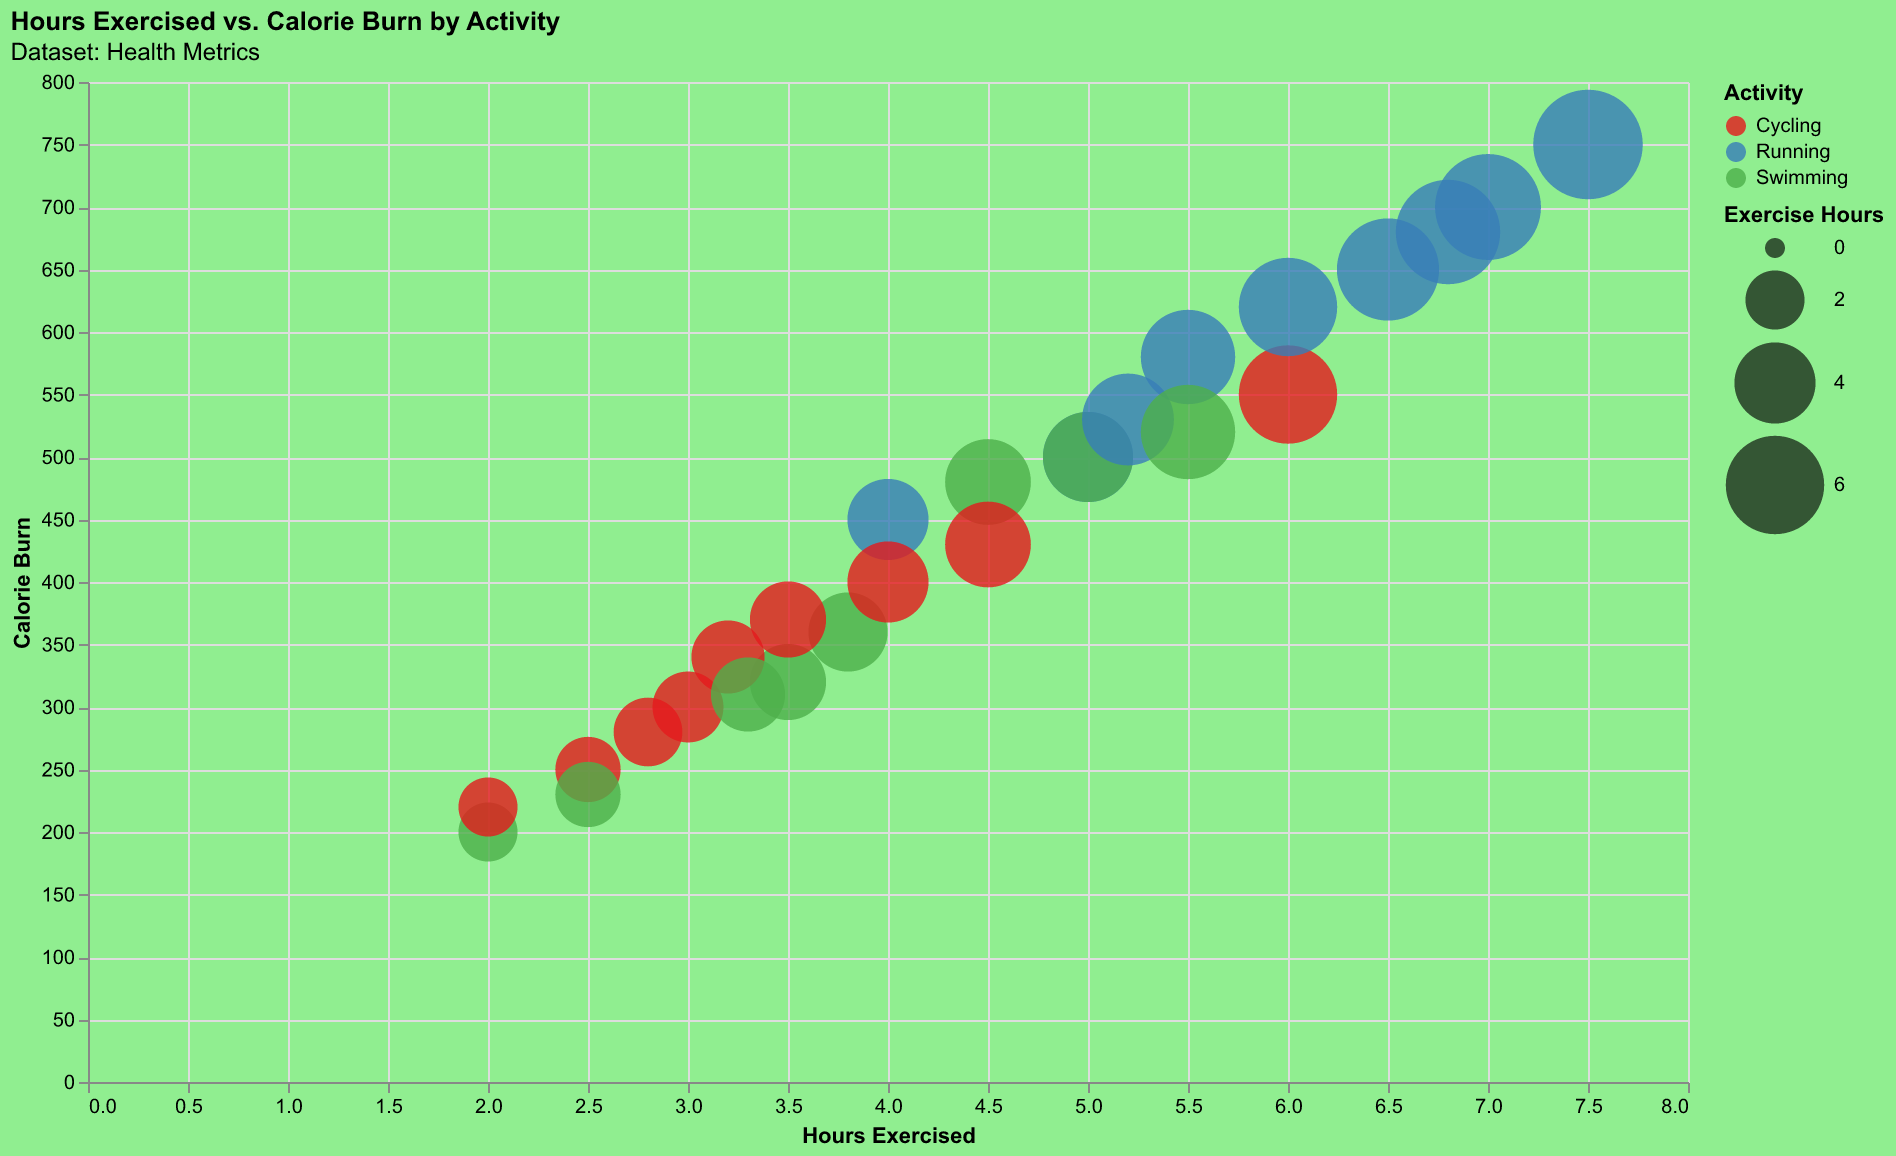

Source data for this figure (header and first rows):
Person, Activity, Hours Exercised, Calorie Burn
Alice, Running, 5.0, 500
Bob, Cycling, 3.0, 300
Charlie, Swimming, 2.0, 200
David, Running, 4.0, 450
Eva, Cycling, 6.0, 550
Frank, Swimming, 3.5, 320
Grace, Running, 6.5, 650
Hannah, Cycling, 2.5, 250
Ian, Swimming, 4.5, 480
Jack, Running, 5.5, 580
Kara, Cycling, 3.2, 340
Liam, Swimming, 5.0, 500
Mia, Running, 7.0, 700
Nina, Cycling, 2.8, 280
Oliver, Swimming, 3.8, 360
Paul, Running, 6.0, 620
Quinn, Cycling, 3.5, 370
Rachel, Swimming, 2.5, 230
Sam, Running, 5.2, 530
Tina, Cycling, 4.0, 400
Uma, Swimming, 3.3, 310
Violet, Running, 6.8, 680
William, Cycling, 4.5, 430
Xander, Swimming, 5.5, 520
Yara, Running, 7.5, 750
Zane, Cycling, 2.0, 220
